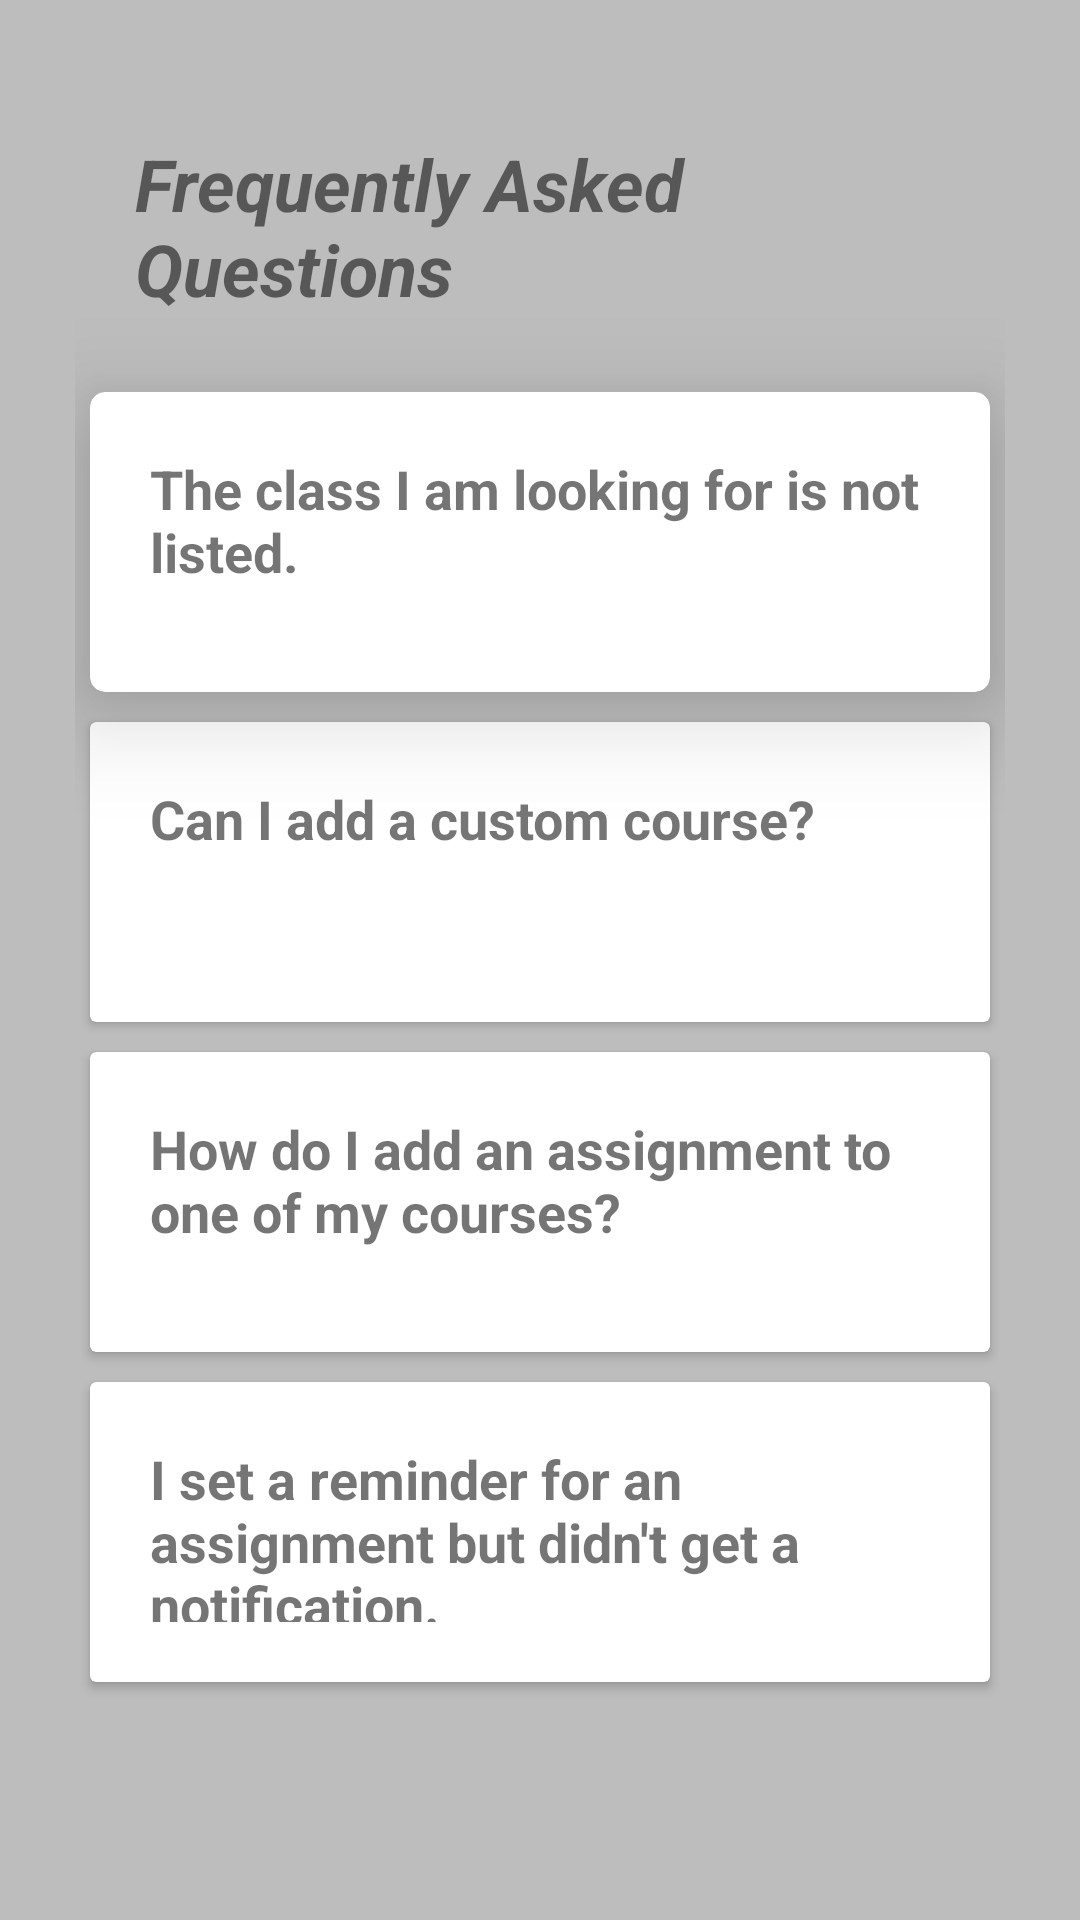

Reconstruct the res/layout file that produces this screen, plus the resources it refers to.
<!-- AndroidManifest.xml: application theme AppTheme -->
<!-- res/layout/fragment_help.xml -->
<?xml version="1.0" encoding="utf-8"?>
<LinearLayout xmlns:android="http://schemas.android.com/apk/res/android"
    xmlns:tools="http://schemas.android.com/tools"
    android:layout_width="match_parent"
    android:layout_height="match_parent"
    xmlns:app="http://schemas.android.com/apk/res-auto"
    android:orientation="vertical"
    tools:context=".ui.help.HelpFragment"
    android:padding="25dp"
    android:background="@color/colorBackground"
    >

    <TextView
        android:id="@+id/textView8"
        android:layout_width="match_parent"
        android:layout_height="wrap_content"
        android:text="Frequently Asked Questions"
        android:textSize="24sp"
        android:textStyle="bold|italic"
        android:padding="20dp"/>

    <androidx.cardview.widget.CardView
        android:id="@+id/help_cv1"
        android:layout_width="match_parent"
        android:layout_height="100dp"
        android:layout_margin="5dp"
        app:cardCornerRadius="5dp"
        app:cardElevation="20dp"
        app:cardMaxElevation="25dp"
        app:cardUseCompatPadding="false">
        <TextView
            android:id="@+id/textView4"
            android:layout_width="wrap_content"
            android:layout_height="wrap_content"
            android:padding="20dp"
            android:text="The class I am looking for is not listed."
            android:textSize="18sp"
            android:textStyle="bold" />
    </androidx.cardview.widget.CardView>

    <androidx.cardview.widget.CardView
        android:id="@+id/help_cv2"
        android:layout_width="match_parent"
        android:layout_height="100dp"
        android:layout_margin="5dp">

        <TextView
            android:id="@+id/textView5"
            android:layout_width="wrap_content"
            android:layout_height="wrap_content"
            android:text="Can I add a custom course?"
            android:padding="20dp"
            android:textSize="18sp"
            android:textStyle="bold" />
    </androidx.cardview.widget.CardView>

    <androidx.cardview.widget.CardView
        android:id="@+id/help_cv3"
        android:layout_width="match_parent"
        android:layout_height="wrap_content"
        android:layout_margin="5dp">

        <TextView
            android:id="@+id/textView6"
            android:layout_width="wrap_content"
            android:layout_height="100dp"
            android:text="How do I add an assignment to one of my courses?"
            android:textSize="18sp"
            android:textStyle="bold"
            android:padding="20dp"/>
    </androidx.cardview.widget.CardView>

    <androidx.cardview.widget.CardView
        android:id="@+id/help_cv4"
        android:layout_width="match_parent"
        android:layout_height="wrap_content"
        android:layout_margin="5dp">

        <TextView
            android:id="@+id/textView7"
            android:layout_width="wrap_content"
            android:layout_height="100dp"
            android:text="I set a reminder for an assignment but didn't get a notification."
            android:textSize="18sp"
            android:textStyle="bold"
            android:padding="20dp"/>
    </androidx.cardview.widget.CardView>

</LinearLayout>
<!-- resources referenced by this layout -->
<resources>
  <color name="colorBackground">#BDBDBD</color>
  <style name="AppTheme" parent="Theme.AppCompat.Light.DarkActionBar">
          
          <item name="colorPrimary">@color/colorPrimary</item>
          <item name="colorPrimaryDark">@color/colorPrimaryDark</item>
          <item name="colorAccent">@color/colorAccent</item>
          <item name="android:windowActionBar">false</item>
          <item name="windowNoTitle">true</item>
      </style>
  <color name="colorPrimary">#673AB7</color>
  <color name="colorPrimaryDark">#673AB7</color>
  <color name="colorAccent">#FFFFFF</color>
</resources>
